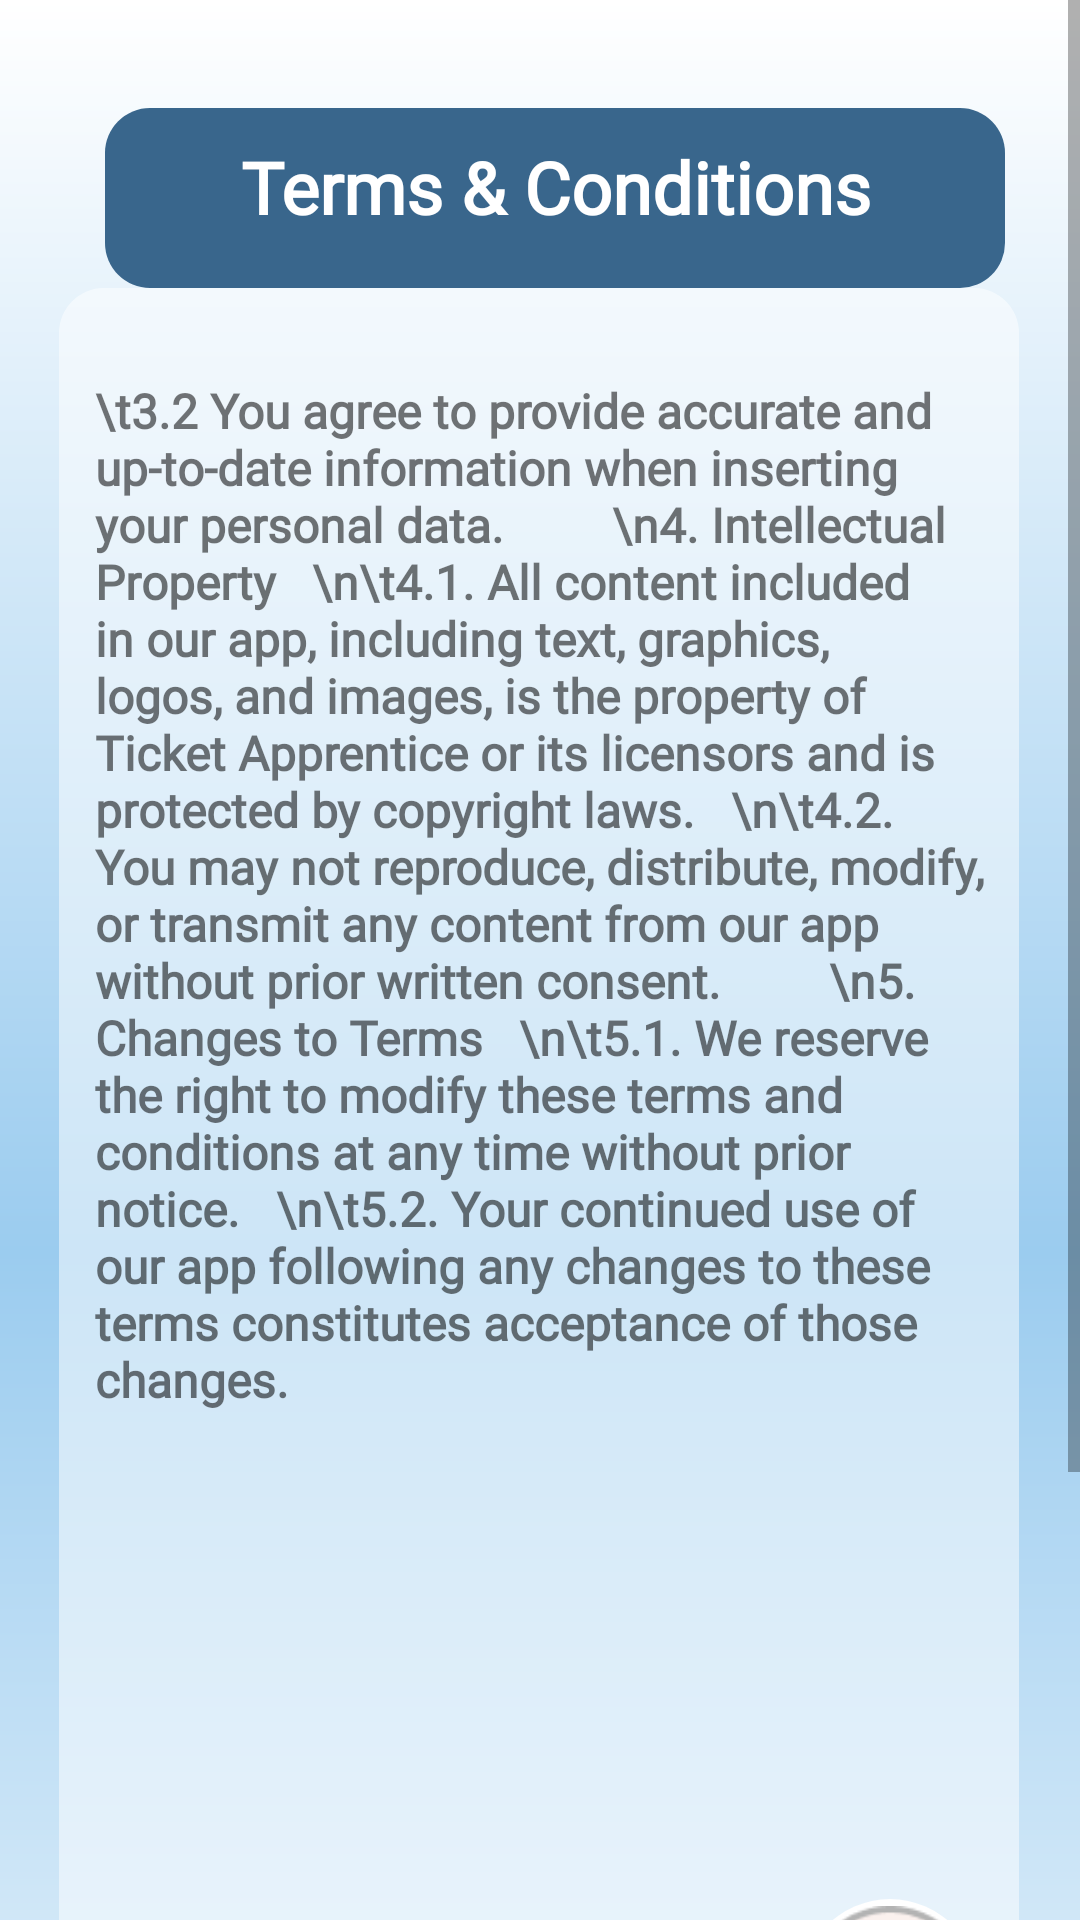

This screen was rendered from an Android layout file. Write that file and the resources it references.
<!-- AndroidManifest.xml: application theme Theme.TicketBot -->
<!-- res/layout/activity_terms2.xml -->
<?xml version="1.0" encoding="utf-8"?>
<ScrollView xmlns:android="http://schemas.android.com/apk/res/android"
    xmlns:app="http://schemas.android.com/apk/res-auto"
    xmlns:tools="http://schemas.android.com/tools"
    android:layout_width="match_parent"
    android:layout_height="match_parent"
    >
    <androidx.constraintlayout.widget.ConstraintLayout
        android:layout_width="match_parent"
        android:layout_height="match_parent"
        style="@style/ScreenBackground">

    <TextView
        android:id="@+id/titleTermsCon2"
        android:layout_width="300dp"
        android:layout_height="60dp"
        android:layout_marginTop="36dp"
        style="@style/Title"
        android:fontFamily="@font/poppins"
        android:paddingTop="10dp"
        android:text="Terms &amp; Conditions"
        android:textAlignment="center"
        android:textSize="24sp"
        android:textStyle="bold"
        app:layout_constraintBottom_toTopOf="@+id/textTermsB"
        app:layout_constraintEnd_toEndOf="parent"
        app:layout_constraintHorizontal_bias="0.585"
        app:layout_constraintStart_toStartOf="parent"
        app:layout_constraintTop_toTopOf="parent"
        app:layout_constraintVertical_bias="0.244" />

    <ImageButton
        android:id="@+id/leftTerms2Arrow"
        android:layout_width="75dp"
        android:layout_height="61dp"
        android:layout_marginTop="44dp"
        android:background="@null"
        android:contentDescription="Top Left Arrow leads to help menu"
        android:elevation="8dp"
        android:scaleType="fitCenter"
        app:layout_constraintStart_toStartOf="parent"
        app:layout_constraintTop_toTopOf="parent"
        app:srcCompat="@drawable/left_arrow" />

    <TextView
        android:id="@+id/textTermsB"
        android:layout_width="320dp"
        android:layout_height="587dp"
        android:layout_marginBottom="152dp"
        style="@style/TransparentRectangle"
        android:fontFamily="@font/poppins"
        android:paddingLeft="12dp"
        android:paddingTop="30dp"
        android:paddingRight="10dp"
        android:text="\t3.2 You agree to provide accurate and up-to-date information when inserting your personal data.
        \n4. Intellectual Property
  \n\t4.1. All content included in our app, including text, graphics, logos, and images, is the property of Ticket Apprentice or its licensors and is protected by copyright laws.
  \n\t4.2. You may not reproduce, distribute, modify, or transmit any content from our app without prior written consent.
        \n5. Changes to Terms
  \n\t5.1. We reserve the right to modify these terms and conditions at any time without prior notice.
  \n\t5.2. Your continued use of our app following any changes to these terms constitutes acceptance of those changes."
        android:textSize="16sp"
        android:textStyle="bold"
        app:layout_constraintBottom_toBottomOf="parent"
        app:layout_constraintEnd_toEndOf="parent"
        app:layout_constraintHorizontal_bias="0.494"
        app:layout_constraintStart_toStartOf="parent" />

    <ImageView
        android:id="@+id/secondpagec"
        android:layout_width="16dp"
        android:layout_height="16dp"

        android:layout_marginEnd="168dp"
        app:layout_constraintBottom_toBottomOf="parent"
        app:layout_constraintEnd_toEndOf="parent"
        app:layout_constraintTop_toBottomOf="@+id/textTermsB"
        app:layout_constraintVertical_bias="0.779"
        style="@style/CurrentPage" />

    <ImageView
        android:id="@+id/secondother"
        android:layout_width="16dp"
        android:layout_height="16dp"
        android:layout_marginEnd="28dp"
        app:layout_constraintBottom_toBottomOf="parent"
        app:layout_constraintEnd_toStartOf="@+id/secondpagec"
        app:layout_constraintTop_toBottomOf="@+id/textTermsB"
        app:layout_constraintVertical_bias="0.779"
        style="@style/AnyOtherPage"/>

    <ImageButton
        android:id="@+id/previousTerms2Arrow"
        android:layout_width="75dp"
        android:layout_height="61dp"
        android:layout_marginStart="16dp"
        android:background="@null"
        android:contentDescription="Bottom Left Arrow leads to previous terms and conditions page"
        android:elevation="8dp"
        android:scaleType="fitCenter"
        app:layout_constraintBottom_toBottomOf="parent"
        app:layout_constraintEnd_toStartOf="@+id/secondother"
        app:layout_constraintHorizontal_bias="0.0"
        app:layout_constraintStart_toStartOf="parent"
        app:layout_constraintTop_toTopOf="parent"
        app:layout_constraintVertical_bias="0.979"
        app:srcCompat="@drawable/left_arrow" />

    <ImageView
        android:id="@+id/imageSeal"
        android:layout_width="76dp"
        android:layout_height="58dp"
        android:layout_marginBottom="12dp"
        app:layout_constraintBottom_toBottomOf="parent"
        app:layout_constraintEnd_toEndOf="parent"
        app:layout_constraintHorizontal_bias="0.989"
        app:layout_constraintStart_toEndOf="@+id/secondpagec"
        app:srcCompat="@drawable/seal" />

    <ImageButton
        android:id="@+id/imageAc"
        android:layout_width="62dp"
        android:layout_height="66dp"
        android:layout_marginBottom="136dp"
        android:background="@drawable/accessibility_circle"
        android:backgroundTint="@color/white"
        android:contentDescription="Leads to Accessibility Menu"
        android:scaleType="fitCenter"
        android:visibility="visible"
        app:layout_constraintBottom_toBottomOf="parent"
        app:layout_constraintEnd_toEndOf="parent"
        app:layout_constraintHorizontal_bias="0.892"
        app:layout_constraintStart_toStartOf="parent"
        app:srcCompat="@drawable/icon_acc" />

</androidx.constraintlayout.widget.ConstraintLayout>
</ScrollView>
<!-- resources referenced by this layout -->
<resources>
  <color name="white">#FFFFFFFF</color>
  <!-- drawable accessibility_circle (drawable) -->
  <layer-list xmlns:android="http://schemas.android.com/apk/res/android">
      <item>
          <shape android:shape="oval">
              <solid android:color="@color/white"/>
              <size android:width="25dp" android:height="25dp"/>  
          </shape>
      </item>
  
      <item android:drawable="@drawable/icon_acc"
          android:top="1dp"
          android:bottom="0.2dp"
          android:left="0.2dp"
          android:right="0.2dp"/>
  </layer-list>
  <!-- drawable icon_acc: png bitmap (drawable, 7281 bytes) -->
  <!-- drawable seal: png bitmap (drawable, 8054 bytes) -->
  <style name="AnyOtherPage">
          <item name="android:background">@drawable/circle_anyotherpage</item>
      </style>
  <style name="CurrentPage">
          <item name="android:background">@drawable/circle_currentpage</item>
      </style>
  <style name="ScreenBackground">
          <item name="android:background">@drawable/background_gradient</item>
      </style>
  <style name="Title">
          <item name="android:textColor">@color/white</item>
          <item name="android:background">@drawable/title_rectangle</item>
      </style>
  <style name="TransparentRectangle">
          <item name="android:background">@drawable/transparent_rectangle</item>
      </style>
  <style name="Theme.TicketBot" parent="Base.Theme.TicketBot" />
  <!-- drawable circle_anyotherpage (drawable) -->
  <?xml version="1.0" encoding="utf-8"?>
  <shape android:shape="oval" xmlns:android="http://schemas.android.com/apk/res/android">
      <solid
          android:color="#92CCF8"
          />
  </shape>
  <!-- drawable circle_currentpage (drawable) -->
  <?xml version="1.0" encoding="utf-8"?>
  <shape android:shape="oval" xmlns:android="http://schemas.android.com/apk/res/android">
      <stroke
          android:width="2dp"
          android:color="@color/black"
          />
      <solid
          android:color="#4078A0"
          />
  </shape>
  <!-- drawable background_gradient (drawable) -->
  <shape xmlns:android="http://schemas.android.com/apk/res/android">
      <gradient
          android:startColor="@color/white"
          android:centerColor="#9BCCEF"
          android:endColor="@color/white"
          android:centerX="0.5"
          android:type="linear"
          android:angle="270"/> />
  </shape>
  <!-- drawable title_rectangle (drawable) -->
  <?xml version="1.0" encoding="utf-8"?>
  <shape android:shape="rectangle" xmlns:android="http://schemas.android.com/apk/res/android">
  
      <solid android:color="#39668C" />
      <corners android:radius="15dp"
          />
  
  </shape>
  <!-- drawable transparent_rectangle (drawable) -->
  <?xml version="1.0" encoding="utf-8"?>
  <shape android:shape="rectangle" xmlns:android="http://schemas.android.com/apk/res/android">
      <solid android:color="#80FFFFFF" />
  
      <corners android:radius="15dp"
          />
  </shape>
  <style name="Base.Theme.TicketBot" parent="Theme.AppCompat.Light.NoActionBar">
          <item name="android:statusBarColor">@color/ciel</item>
      </style>
  <color name="black">#FF000000</color>
  <color name="ciel">#BBDDF7</color>
</resources>
